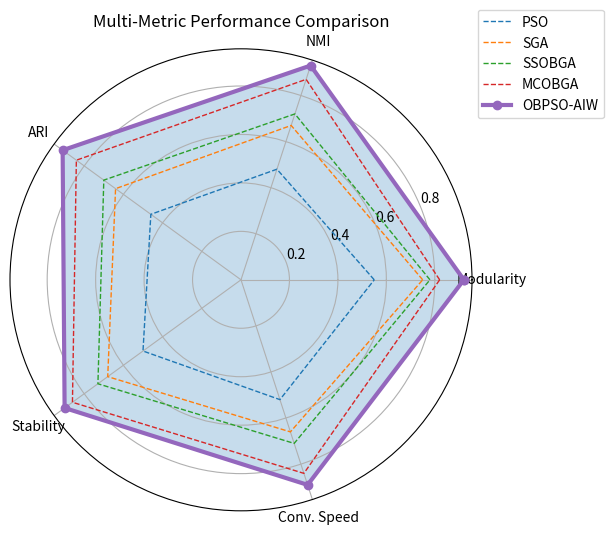

This figure's Python source:
import numpy as np
import matplotlib.pyplot as plt

labels = ['Modularity', 'NMI', 'ARI', 'Stability', 'Conv. Speed']
angles = np.linspace(0, 2*np.pi, len(labels), endpoint=False).tolist()
angles += angles[:1]

data = {
    'PSO':        [0.55, 0.48, 0.46, 0.50, 0.52],
    'SGA':        [0.75, 0.67, 0.64, 0.68, 0.66],
    'SSOBGA':     [0.78, 0.72, 0.70, 0.73, 0.71],
    'MCOBGA':     [0.82, 0.87, 0.84, 0.86, 0.84],
    'OBPSO-AIW':  [0.92, 0.93, 0.91, 0.90, 0.89]
}

plt.figure(figsize=(6,6))
ax = plt.subplot(111, polar=True)

for algo, values in data.items():
    values += values[:1]
    if algo == 'OBPSO-AIW':
        ax.plot(angles, values, linewidth=3, marker='o', label=algo)
        ax.fill(angles, values, alpha=0.25)
    else:
        ax.plot(angles, values, linestyle='--', linewidth=1, label=algo)

ax.set_thetagrids(np.degrees(angles[:-1]), labels)
plt.title('Multi-Metric Performance Comparison')
plt.legend(loc='upper right', bbox_to_anchor=(1.3, 1.1))
plt.show()
